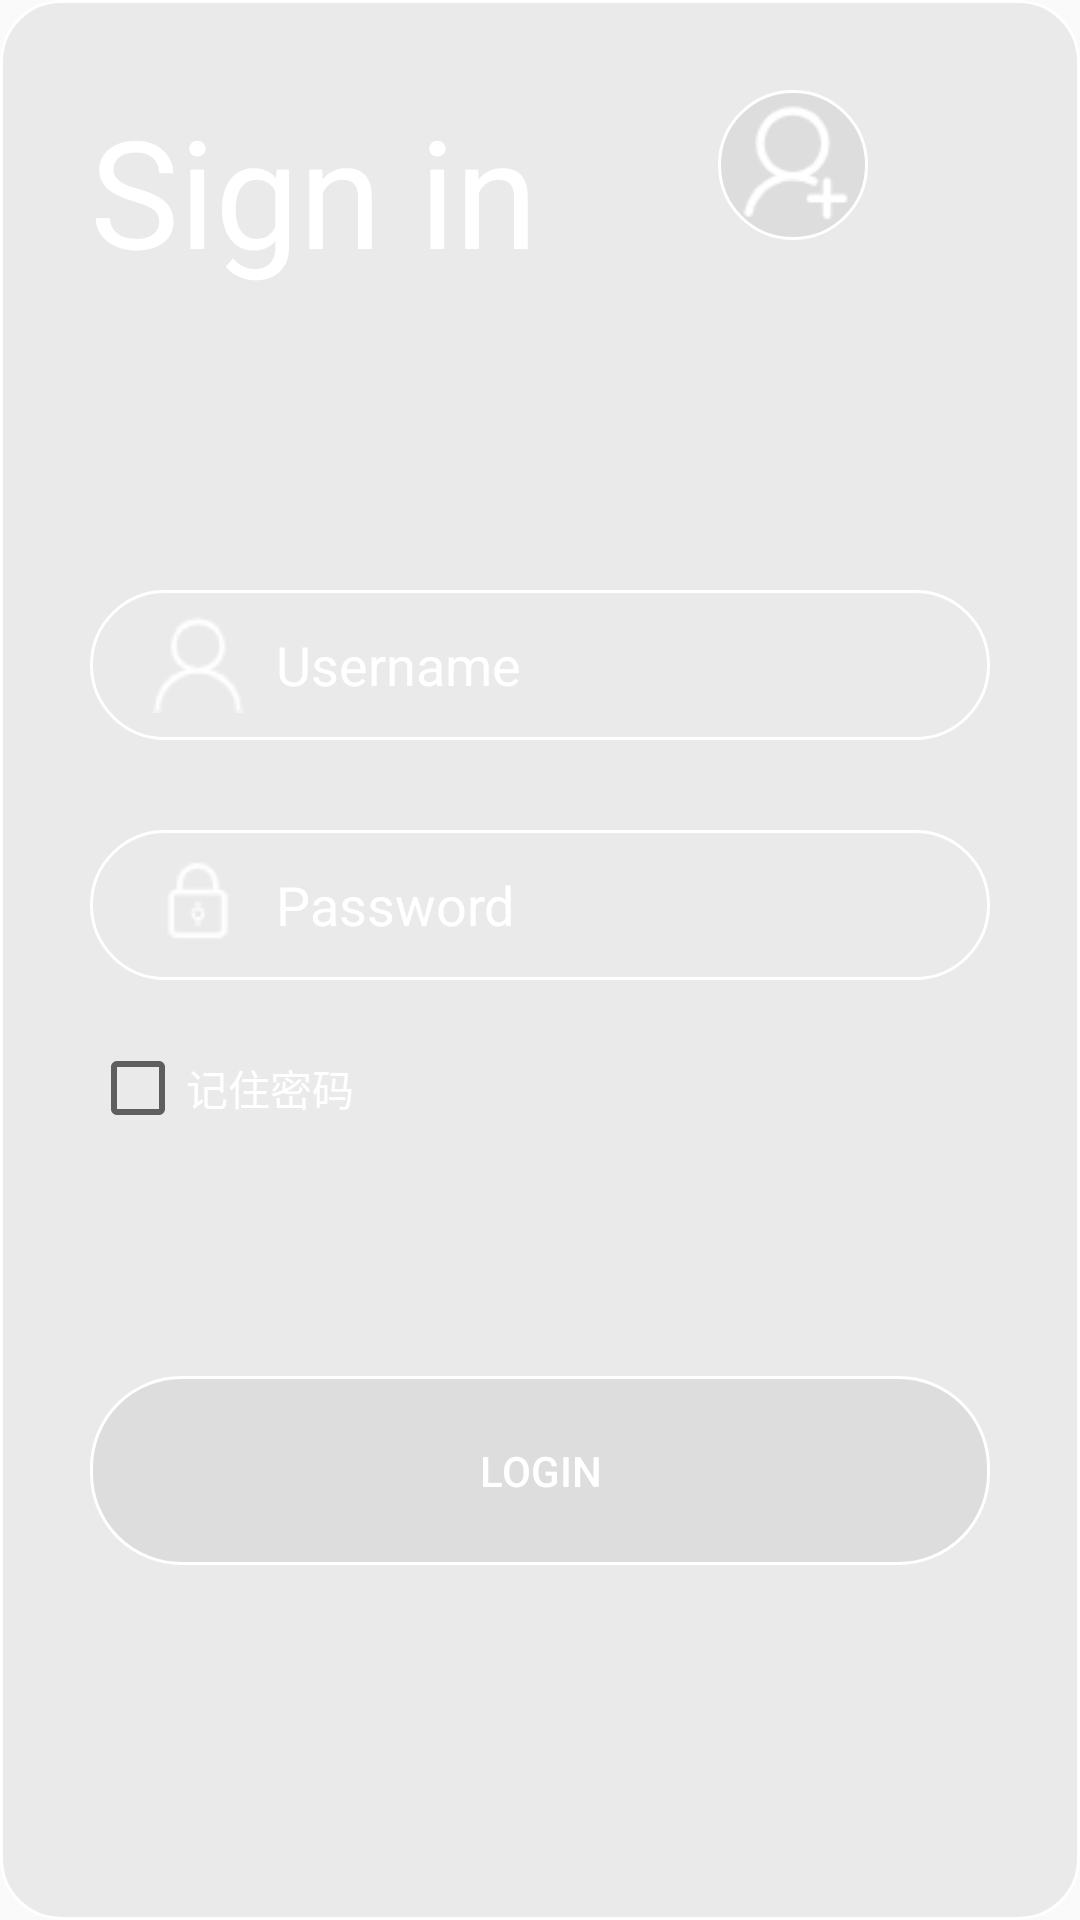

This screen was rendered from an Android layout file. Write that file and the resources it references.
<!-- AndroidManifest.xml: application theme AppTheme -->
<!-- res/layout/fragment_login.xml -->
<?xml version="1.0" encoding="utf-8"?>
<FrameLayout xmlns:android="http://schemas.android.com/apk/res/android"
    xmlns:tools="http://schemas.android.com/tools"
    android:layout_width="match_parent"
    android:layout_height="match_parent"
    android:background="@drawable/login_bg"
    android:padding="30dp"
    tools:context=".LoginFragment.LoginFragment">

    <LinearLayout
        android:layout_width="match_parent"
        android:layout_height="match_parent"
        android:orientation="vertical">

        <LinearLayout
            android:layout_width="wrap_content"
            android:layout_height="wrap_content"
            android:orientation="horizontal">

            <TextView
                android:layout_width="wrap_content"
                android:layout_height="wrap_content"
                android:layout_marginBottom="100dp"
                android:text="@string/login"
                android:textColor="#ffffff"
                android:textSize="50sp" />

            <ImageView
                android:background="@drawable/button_bg"
                android:id="@+id/adduser"
                android:layout_width="50dp"
                android:layout_height="50dp"
                android:layout_marginLeft="60dp"
                android:src="@drawable/zhuce" />
        </LinearLayout>

        <EditText
            android:id="@+id/usern"
            android:layout_width="match_parent"
            android:layout_height="50dp"
            android:layout_marginBottom="30dp"
            android:background="@drawable/edit_bg"
            android:drawableLeft="@drawable/username"
            android:drawablePadding="10dp"
            android:hint="@string/username"
            android:paddingLeft="20dp"
            android:paddingRight="10dp"
            android:textColor="@color/white"
            android:textColorHint="@color/white" />

        <EditText
            android:id="@+id/passw"
            android:layout_width="match_parent"
            android:layout_height="50dp"
            android:background="@drawable/edit_bg"
            android:drawableLeft="@drawable/password"
            android:drawablePadding="10dp"
            android:hint="@string/password"
            android:inputType="textPassword"
            android:paddingLeft="20dp"
            android:paddingRight="10dp"
            android:textColor="@color/white"
            android:textColorHint="@color/white" />

        <CheckBox
            android:id="@+id/rember"
            android:layout_width="wrap_content"
            android:layout_height="wrap_content"
            android:layout_marginTop="20dp"
            android:text="记住密码"
            android:textColor="@color/white" />

        <Button
            android:id="@+id/loginbut"
            android:layout_width="match_parent"
            android:layout_height="63dp"
            android:layout_marginTop="80dp"
            android:background="@drawable/button_bg"
            android:text="@string/denglu"
            android:textColor="@color/white" />
    </LinearLayout>

</FrameLayout>
<!-- resources referenced by this layout -->
<resources>
  <color name="white">#ffffff</color>
  <!-- drawable button_bg (drawable) -->
  <?xml version="1.0" encoding="utf-8"?>
  <selector xmlns:android="http://schemas.android.com/apk/res/android">
      <item android:state_pressed="true">
          <shape>
              <solid android:color="#BFBFBF" />
              <corners android:radius="30dp" />
              <stroke android:width="1dp" android:color="@color/white" />
          </shape>
      </item>
      <item android:state_pressed="false">
          <shape>
              <solid android:color="#50BFBFBF" />
              <corners android:radius="30dp" />
              <stroke android:width="1dp" android:color="@color/white" />
          </shape>
      </item>
  </selector>
  <!-- drawable edit_bg (drawable) -->
  <?xml version="1.0" encoding="utf-8"?>
  <shape xmlns:android="http://schemas.android.com/apk/res/android">
      <solid android:color="@color/transparent" />
      <stroke
          android:width="1dp"
          android:color="@color/white" />
      <corners android:radius="30dp" />
  </shape>
  <!-- drawable login_bg (drawable) -->
  <?xml version="1.0" encoding="utf-8"?>
  <shape xmlns:android="http://schemas.android.com/apk/res/android">
      <solid android:color="#50C4C4C4" />
      <stroke android:color="#ffffff" android:width="1dp"/>
      <corners android:radius="20dp" />
  </shape>
  <!-- drawable password: png bitmap (drawable, 545 bytes) -->
  <!-- drawable username: png bitmap (drawable, 849 bytes) -->
  <!-- drawable zhuce: png bitmap (drawable, 1513 bytes) -->
  <string name="denglu">Login</string>
  <string name="login">Sign in</string>
  <string name="password">Password</string>
  <string name="username">Username</string>
  <style name="AppTheme" parent="Theme.AppCompat.Light.NoActionBar">
          
  
  
          <item name="colorAccent">@color/colorAccent</item>
      </style>
  <color name="transparent">#00ffffff</color>
  <color name="colorAccent">#D81B60</color>
</resources>
